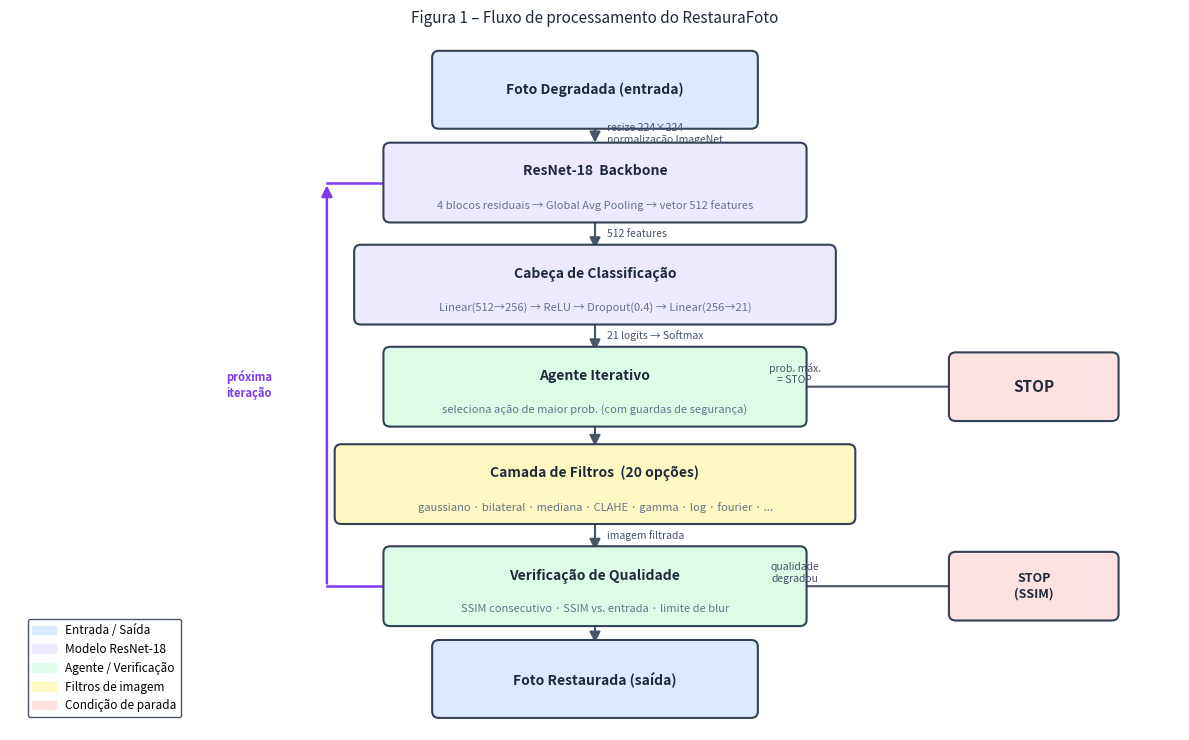

The script that saved this image:
"""
Gera a Figura 1 — Fluxo de processamento do RestauraFoto.
Salva como figura1_arquitetura.png na pasta do projeto.
"""

import matplotlib.pyplot as plt
import matplotlib.patches as mpatches
from matplotlib.patches import FancyBboxPatch, FancyArrowPatch

fig, ax = plt.subplots(figsize=(12, 7.5))
ax.set_xlim(0, 12)
ax.set_ylim(0, 7.5)
ax.axis("off")
fig.patch.set_facecolor("white")

# ── Paleta ────────────────────────────────────────────────────────────────────
C_INPUT   = "#dbeafe"   # azul claro  — entrada/saída
C_MODEL   = "#ede9fe"   # roxo claro  — modelo
C_AGENT   = "#dcfce7"   # verde claro — agente
C_FILTER  = "#fef9c3"   # amarelo     — filtros
C_STOP    = "#fee2e2"   # vermelho    — STOP
BORDER    = "#334155"
ARROW     = "#475569"

def box(ax, x, y, w, h, label, sublabel=None, color="#f8fafc", fontsize=10):
    rect = FancyBboxPatch((x - w/2, y - h/2), w, h,
                          boxstyle="round,pad=0.07",
                          linewidth=1.5, edgecolor=BORDER,
                          facecolor=color, zorder=3)
    ax.add_patch(rect)
    dy = 0.12 if sublabel else 0
    ax.text(x, y + dy, label, ha="center", va="center",
            fontsize=fontsize, fontweight="bold",
            color="#1e293b", zorder=4, wrap=True)
    if sublabel:
        ax.text(x, y - 0.25, sublabel, ha="center", va="center",
                fontsize=8, color="#64748b", zorder=4)

def arrow(ax, x1, y1, x2, y2, label=None):
    ax.annotate("", xy=(x2, y2), xytext=(x1, y1),
                arrowprops=dict(arrowstyle="-|>", color=ARROW,
                                lw=1.5, mutation_scale=16),
                zorder=2)
    if label:
        mx, my = (x1+x2)/2, (y1+y2)/2
        ax.text(mx + 0.12, my, label, fontsize=7.5, color="#475569",
                ha="left", va="center", style="italic")

# ── Layout: coluna central vertical ──────────────────────────────────────────
#  y positions (top → bottom)
Y = [6.9, 5.9, 4.8, 3.7, 2.65, 1.55, 0.55]
X = 6.0   # centro

# 0. Foto degradada
box(ax, X, Y[0], 3.2, 0.7, "Foto Degradada (entrada)", color=C_INPUT)

# seta
arrow(ax, X, Y[0]-0.35, X, Y[1]+0.40, "resize 224×224\nnormalização ImageNet")

# 1. Backbone
box(ax, X, Y[1], 4.2, 0.72,
    "ResNet-18  Backbone",
    "4 blocos residuais → Global Avg Pooling → vetor 512 features",
    color=C_MODEL, fontsize=10)

arrow(ax, X, Y[1]-0.36, X, Y[2]+0.36, "512 features")

# 2. Cabeça
box(ax, X, Y[2], 4.8, 0.72,
    "Cabeça de Classificação",
    "Linear(512→256) → ReLU → Dropout(0.4) → Linear(256→21)",
    color=C_MODEL, fontsize=10)

arrow(ax, X, Y[2]-0.36, X, Y[3]+0.36, "21 logits → Softmax")

# 3. Agente
box(ax, X, Y[3], 4.2, 0.72,
    "Agente Iterativo",
    "seleciona ação de maior prob. (com guardas de segurança)",
    color=C_AGENT, fontsize=10)

# seta para STOP (direita) e para filtros (baixo)
arrow(ax, X + 2.1, Y[3], 9.8, Y[3])   # para STOP
arrow(ax, X, Y[3]-0.36, X, Y[4]+0.38)

# STOP box (lado direito)
box(ax, 10.5, Y[3], 1.6, 0.60, "STOP", color=C_STOP, fontsize=11)
ax.text(8.05, Y[3]+0.14, "prob. máx.\n= STOP", fontsize=7.5,
        color="#475569", ha="center", va="center", style="italic")

# 4. Filtros
box(ax, X, Y[4], 5.2, 0.72,
    "Camada de Filtros  (20 opções)",
    "gaussiano · bilateral · mediana · CLAHE · gamma · log · fourier · ...",
    color=C_FILTER, fontsize=10)

arrow(ax, X, Y[4]-0.36, X, Y[5]+0.36, "imagem filtrada")

# 5. Verificação SSIM
box(ax, X, Y[5], 4.2, 0.72,
    "Verificação de Qualidade",
    "SSIM consecutivo · SSIM vs. entrada · limite de blur",
    color=C_AGENT, fontsize=10)

# seta de retorno (esquerda)
ax.annotate("", xy=(X - 2.75, Y[1]),
            xytext=(X - 2.75, Y[5]),
            arrowprops=dict(arrowstyle="-|>", color="#7c3aed",
                            lw=1.8, mutation_scale=16,
                            connectionstyle="arc3,rad=0"),
            zorder=2)
ax.plot([X - 2.1, X - 2.75], [Y[5], Y[5]], color="#7c3aed", lw=1.8, zorder=2)
ax.plot([X - 2.75, X - 2.1], [Y[1], Y[1]], color="#7c3aed", lw=1.8, zorder=2)
ax.text(X - 3.55, (Y[1]+Y[5])/2, "próxima\niteração", fontsize=8,
        color="#7c3aed", ha="center", va="center", fontweight="bold")

arrow(ax, X + 2.1, Y[5], 9.8, Y[5])   # seta para STOP (baixo)
box(ax, 10.5, Y[5], 1.6, 0.60, "STOP\n(SSIM)", color=C_STOP, fontsize=9)
ax.text(8.05, Y[5]+0.14, "qualidade\ndegradou", fontsize=7.5,
        color="#475569", ha="center", va="center", style="italic")

arrow(ax, X, Y[5]-0.36, X, Y[6]+0.36)

# 6. Saída
box(ax, X, Y[6], 3.2, 0.70, "Foto Restaurada (saída)", color=C_INPUT)

# ── Legenda ───────────────────────────────────────────────────────────────────
legend_items = [
    mpatches.Patch(color=C_INPUT,  label="Entrada / Saída"),
    mpatches.Patch(color=C_MODEL,  label="Modelo ResNet-18"),
    mpatches.Patch(color=C_AGENT,  label="Agente / Verificação"),
    mpatches.Patch(color=C_FILTER, label="Filtros de imagem"),
    mpatches.Patch(color=C_STOP,   label="Condição de parada"),
]
ax.legend(handles=legend_items, loc="lower left",
          bbox_to_anchor=(0.01, 0.01), fontsize=8.5,
          framealpha=0.9, edgecolor=BORDER)

ax.set_title("Figura 1 – Fluxo de processamento do RestauraFoto",
             fontsize=11, pad=8, color="#1e293b")

plt.tight_layout()
plt.savefig("figura1_arquitetura.png", dpi=150, bbox_inches="tight",
            facecolor="white")
print("Figura salva: figura1_arquitetura.png")
